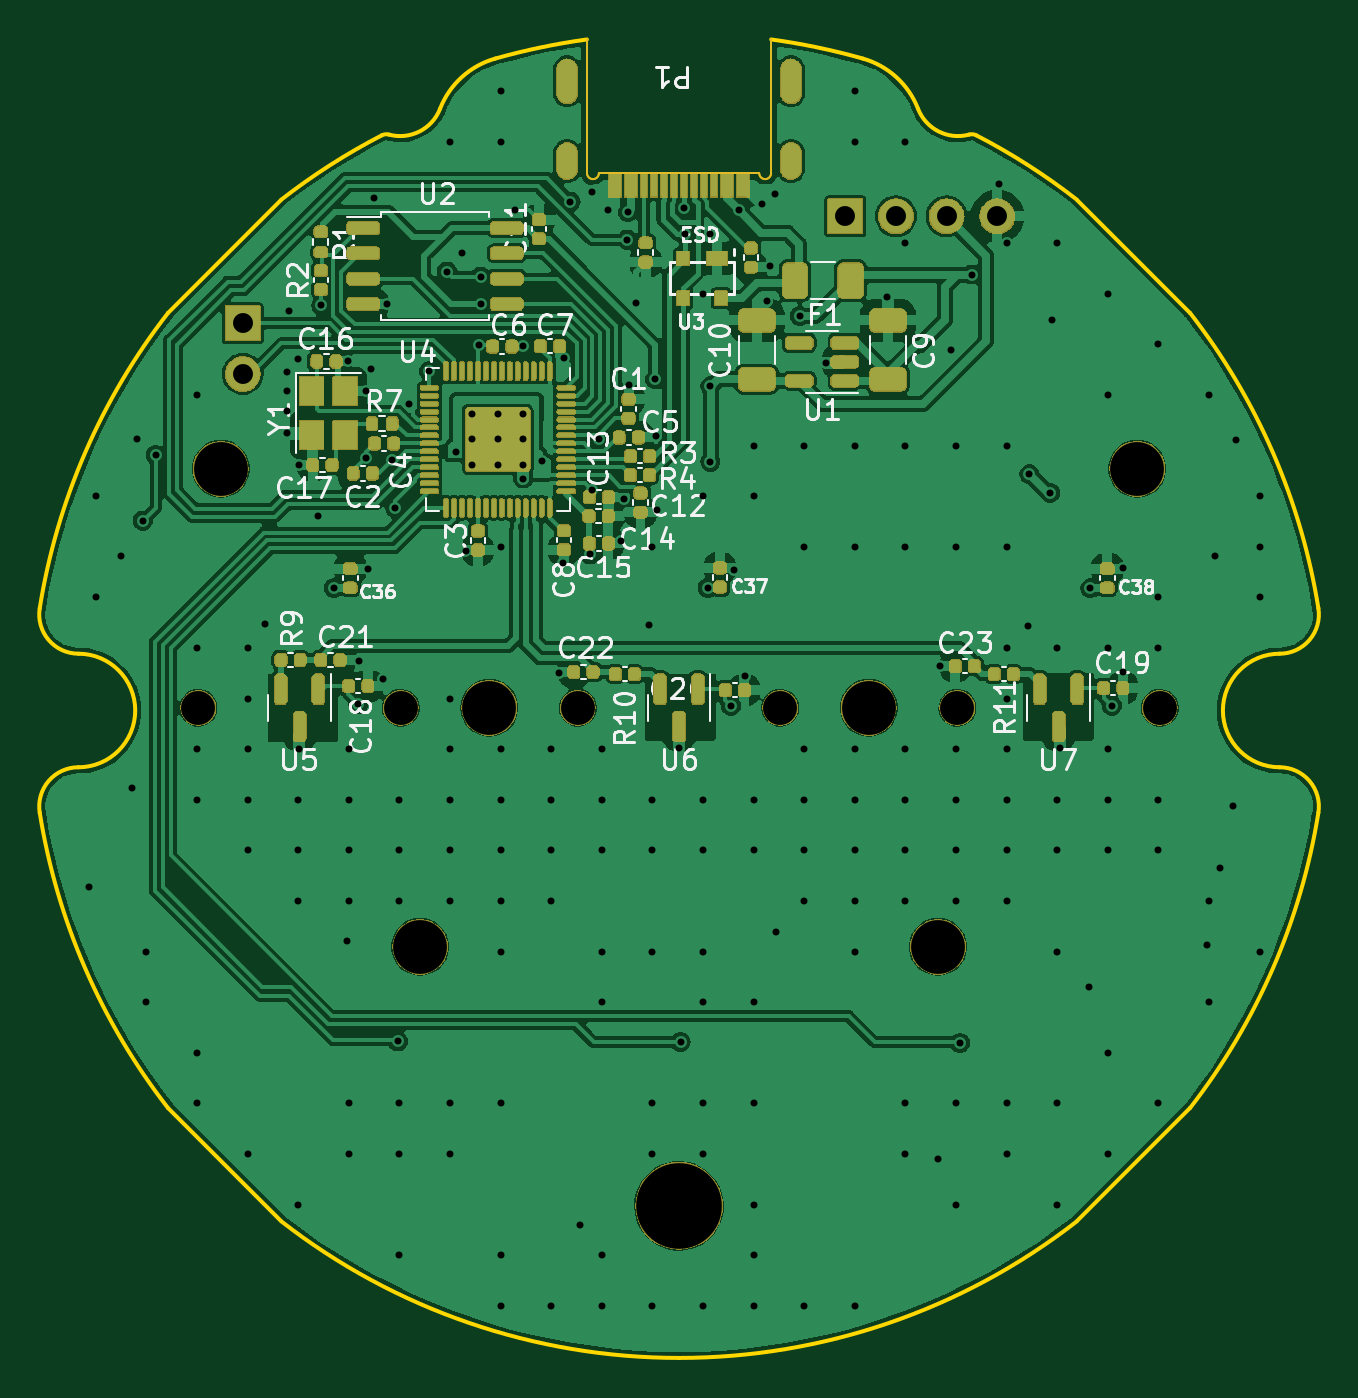
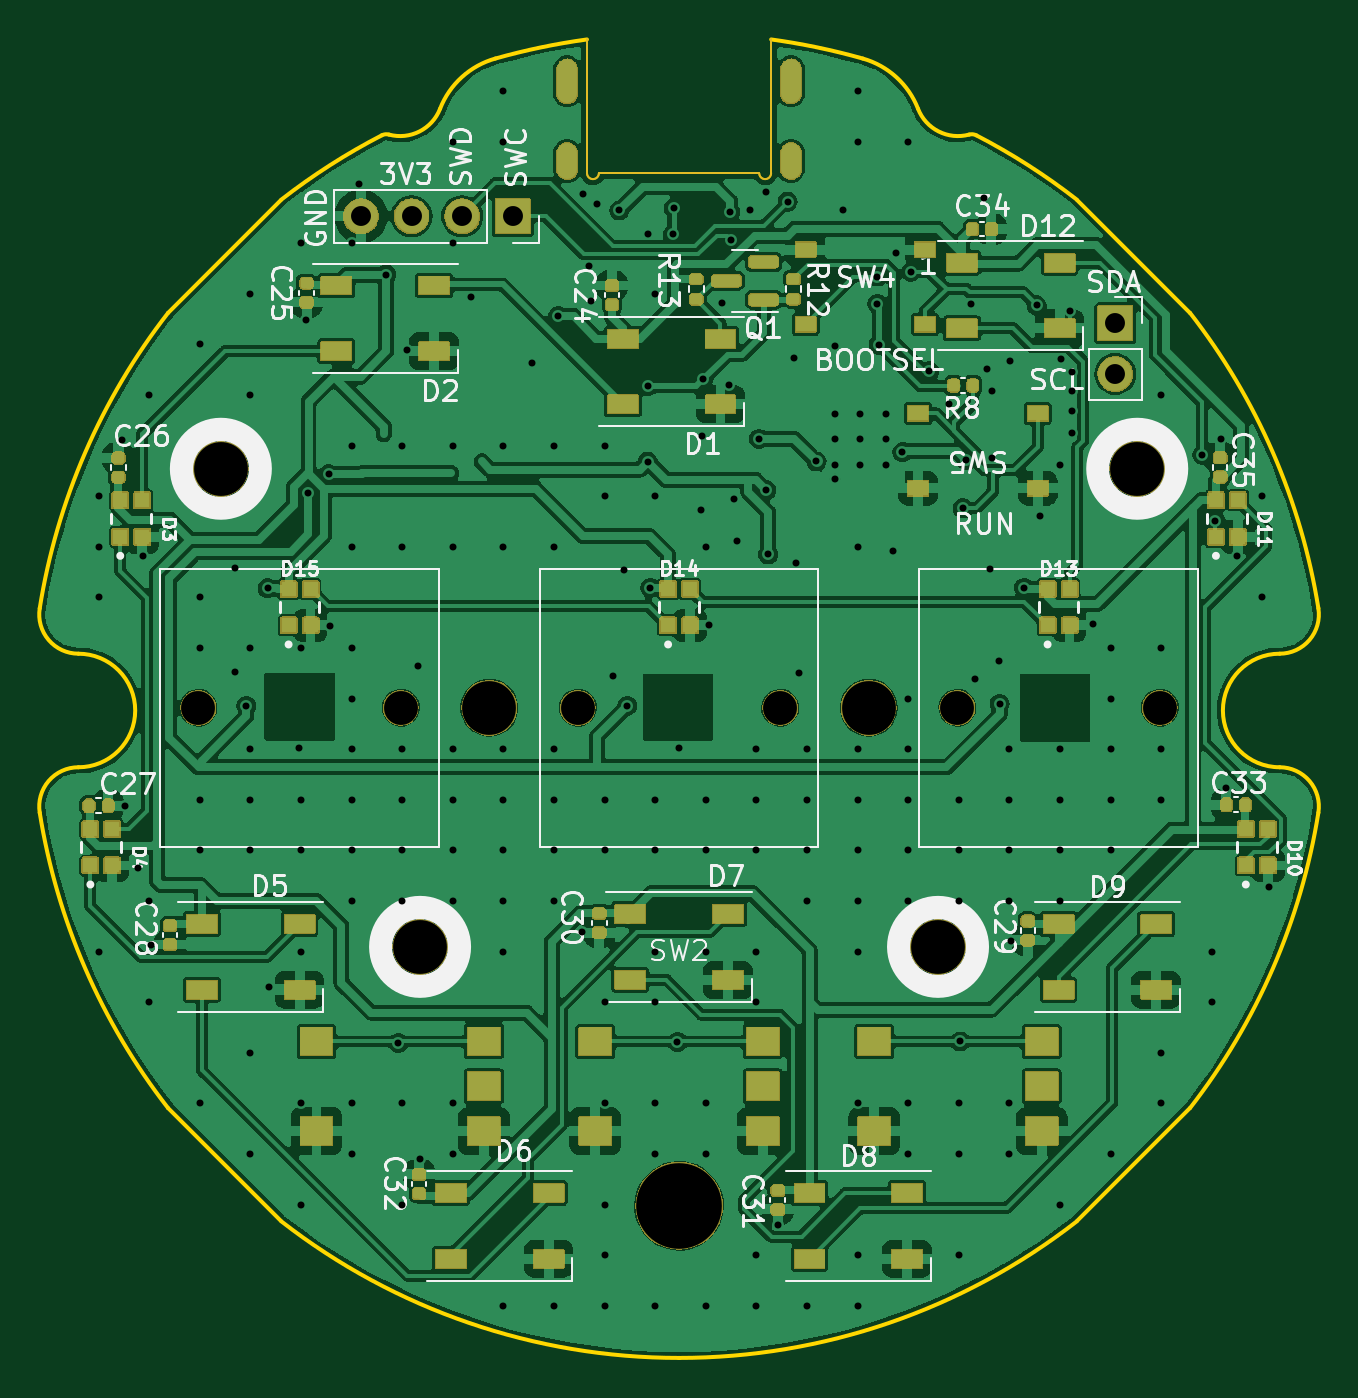
Circuit board: 13 layer files. Board 64.2 x 66.2 mm.
- bottom_copper: RP2040-CuBottom.gbr (279756 bytes)
- inner_copper: RP2040-CuIn1.gbr (91921 bytes)
- inner_copper: RP2040-CuIn2.gbr (91921 bytes)
- top_copper: RP2040-CuTop.gbr (207644 bytes)
- outline: RP2040-EdgeCuts.gbr (2885 bytes)
- bottom_mask: RP2040-MaskBottom.gbr (107511 bytes)
- top_mask: RP2040-MaskTop.gbr (139511 bytes)
- drill: RP2040-NPTH.drl (659 bytes)
- drill: RP2040-PTH.drl (5513 bytes)
- paste: RP2040-PasteBottom.gbr (5629 bytes)
- paste: RP2040-PasteTop.gbr (8159 bytes)
- bottom_silk: RP2040-SilkBottom.gbr (85344 bytes)
- top_silk: RP2040-SilkTop.gbr (75362 bytes)

=== bottom_copper: RP2040-CuBottom.gbr (279756 bytes, source omitted) ===
=== inner_copper: RP2040-CuIn1.gbr (91921 bytes, source omitted) ===
=== inner_copper: RP2040-CuIn2.gbr (91921 bytes, source omitted) ===
=== top_copper: RP2040-CuTop.gbr (207644 bytes, source omitted) ===
=== outline: RP2040-EdgeCuts.gbr ===
%TF.GenerationSoftware,KiCad,Pcbnew,7.0.5*%
%TF.CreationDate,2024-03-27T21:50:32-05:00*%
%TF.ProjectId,RP2040,52503230-3430-42e6-9b69-6361645f7063,REV1*%
%TF.SameCoordinates,Original*%
%TF.FileFunction,Profile,NP*%
%FSLAX46Y46*%
G04 Gerber Fmt 4.6, Leading zero omitted, Abs format (unit mm)*
G04 Created by KiCad (PCBNEW 7.0.5) date 2024-03-27 21:50:32*
%MOMM*%
%LPD*%
G01*
G04 APERTURE LIST*
%TA.AperFunction,Profile*%
%ADD10C,0.200000*%
%TD*%
%TA.AperFunction,Profile*%
%ADD11C,0.120000*%
%TD*%
G04 APERTURE END LIST*
D10*
X-4625000Y33549997D02*
G75*
G03*
X-9221008Y32591764I4624900J-33683697D01*
G01*
X11996013Y30071138D02*
G75*
G03*
X9220817Y32591838I-3914013J-1521138D01*
G01*
X30149971Y2715977D02*
G75*
G03*
X32092865Y4994020I29J1967523D01*
G01*
X9220835Y32591793D02*
G75*
G03*
X4624942Y33550000I-9220835J-32725493D01*
G01*
X-30150029Y-2983973D02*
G75*
G03*
X-30150029Y2716033I-1J2850003D01*
G01*
X-30150029Y-2983930D02*
G75*
G03*
X-32092925Y-5261943I29J-1967570D01*
G01*
X-14563587Y28775122D02*
G75*
G03*
X-11996043Y30071125I563587J2074778D01*
G01*
X-19959373Y-25783030D02*
G75*
G03*
X-29Y-32633967I19959343J25649050D01*
G01*
X25649071Y-20093167D02*
X19959171Y-25783067D01*
X25649107Y-20093223D02*
G75*
G03*
X32092864Y-5261950I-25649137J19959253D01*
G01*
X14924186Y28736718D02*
G75*
G03*
X14563510Y28775050I-229586J-444218D01*
G01*
X19959171Y25515133D02*
X25649071Y19825233D01*
X-19959229Y25515133D02*
X-25649129Y19825233D01*
X-25649129Y-20093167D02*
X-19959229Y-25783067D01*
X11996042Y30071131D02*
G75*
G03*
X14563547Y28775113I2003958J778769D01*
G01*
X-14924282Y28736722D02*
G75*
G03*
X-19959374Y25515097I14924282J-28870722D01*
G01*
X-29Y-32633956D02*
G75*
G03*
X19959227Y-25783102I29J32499956D01*
G01*
X32092884Y4994019D02*
G75*
G03*
X25649105Y19825289I-32092884J-5128019D01*
G01*
X32092885Y-5261957D02*
G75*
G03*
X30149971Y-2983967I-1942885J310457D01*
G01*
X-14563560Y28775067D02*
G75*
G03*
X-14924233Y28736697I-131040J-482567D01*
G01*
X30149971Y2716027D02*
G75*
G03*
X30149971Y-2983967I-1J-2849997D01*
G01*
X-25649094Y19825378D02*
G75*
G03*
X-32092949Y4993848I25649074J-19959348D01*
G01*
X-32092927Y4994009D02*
G75*
G03*
X-30150029Y2716033I1942927J-310409D01*
G01*
X19959225Y25515166D02*
G75*
G03*
X14924224Y28736722I-19959225J-25649066D01*
G01*
X-9220892Y32591846D02*
G75*
G03*
X-11996036Y30071156I1138892J-4041846D01*
G01*
X-32092950Y-5261782D02*
G75*
G03*
X-25649094Y-20093312I32092930J5127822D01*
G01*
D11*
%TO.C,P1*%
X4620000Y26850000D02*
X4620000Y33550000D01*
X4025000Y26825000D02*
X-4025000Y26825000D01*
X-4620000Y26850000D02*
X-4625000Y33550000D01*
X4025000Y26825000D02*
G75*
G03*
X4620000Y26850000I297500J12500D01*
G01*
X-4620000Y26850000D02*
G75*
G03*
X-4025000Y26825000I297500J-12500D01*
G01*
%TD*%
M02*

=== bottom_mask: RP2040-MaskBottom.gbr (107511 bytes, source omitted) ===
=== top_mask: RP2040-MaskTop.gbr (139511 bytes, source omitted) ===
=== drill: RP2040-NPTH.drl ===
M48
; DRILL file {KiCad 7.0.5} date Wed Mar 27 21:50:32 2024
; FORMAT={-:-/ absolute / inch / decimal}
; #@! TF.CreationDate,2024-03-27T21:50:32-05:00
; #@! TF.GenerationSoftware,Kicad,Pcbnew,7.0.5
; #@! TF.FileFunction,NonPlated,1,4,NPTH
FMAT,2
INCH
; #@! TA.AperFunction,NonPlated,NPTH,ComponentDrill
T1C0.0669
; #@! TA.AperFunction,NonPlated,NPTH,ComponentDrill
T2C0.1063
; #@! TA.AperFunction,NonPlated,NPTH,ComponentDrill
T3C0.1693
%
G90
G05
T1
X-0.95Y0.0
X-0.55Y0.0
X-0.2Y0.0
X0.2Y0.0
X0.55Y0.0
X0.95Y0.0
T2
X-0.9055Y0.4724
X-0.5118Y-0.4724
X-0.375Y0.0
X0.375Y0.0
X0.5118Y-0.4724
X0.9055Y0.4724
T3
X0.0Y-0.9843
T0
M30

=== drill: RP2040-PTH.drl (5513 bytes, source omitted) ===
=== paste: RP2040-PasteBottom.gbr ===
%TF.GenerationSoftware,KiCad,Pcbnew,7.0.5*%
%TF.CreationDate,2024-03-27T21:50:32-05:00*%
%TF.ProjectId,RP2040,52503230-3430-42e6-9b69-6361645f7063,REV1*%
%TF.SameCoordinates,Original*%
%TF.FileFunction,Paste,Bot*%
%TF.FilePolarity,Positive*%
%FSLAX46Y46*%
G04 Gerber Fmt 4.6, Leading zero omitted, Abs format (unit mm)*
G04 Created by KiCad (PCBNEW 7.0.5) date 2024-03-27 21:50:32*
%MOMM*%
%LPD*%
G01*
G04 APERTURE LIST*
G04 Aperture macros list*
%AMRoundRect*
0 Rectangle with rounded corners*
0 $1 Rounding radius*
0 $2 $3 $4 $5 $6 $7 $8 $9 X,Y pos of 4 corners*
0 Add a 4 corners polygon primitive as box body*
4,1,4,$2,$3,$4,$5,$6,$7,$8,$9,$2,$3,0*
0 Add four circle primitives for the rounded corners*
1,1,$1+$1,$2,$3*
1,1,$1+$1,$4,$5*
1,1,$1+$1,$6,$7*
1,1,$1+$1,$8,$9*
0 Add four rect primitives between the rounded corners*
20,1,$1+$1,$2,$3,$4,$5,0*
20,1,$1+$1,$4,$5,$6,$7,0*
20,1,$1+$1,$6,$7,$8,$9,0*
20,1,$1+$1,$8,$9,$2,$3,0*%
G04 Aperture macros list end*
%ADD10R,0.700000X0.700000*%
%ADD11RoundRect,0.140000X-0.140000X-0.170000X0.140000X-0.170000X0.140000X0.170000X-0.140000X0.170000X0*%
%ADD12R,1.500000X0.900000*%
%ADD13R,1.000000X0.750000*%
%ADD14RoundRect,0.140000X-0.170000X0.140000X-0.170000X-0.140000X0.170000X-0.140000X0.170000X0.140000X0*%
%ADD15RoundRect,0.135000X-0.185000X0.135000X-0.185000X-0.135000X0.185000X-0.135000X0.185000X0.135000X0*%
%ADD16RoundRect,0.140000X0.170000X-0.140000X0.170000X0.140000X-0.170000X0.140000X-0.170000X-0.140000X0*%
%ADD17RoundRect,0.135000X0.185000X-0.135000X0.185000X0.135000X-0.185000X0.135000X-0.185000X-0.135000X0*%
%ADD18R,1.600000X1.400000*%
%ADD19RoundRect,0.140000X0.140000X0.170000X-0.140000X0.170000X-0.140000X-0.170000X0.140000X-0.170000X0*%
%ADD20RoundRect,0.150000X-0.587500X-0.150000X0.587500X-0.150000X0.587500X0.150000X-0.587500X0.150000X0*%
G04 APERTURE END LIST*
D10*
%TO.C,D14*%
X550000Y5965000D03*
X550000Y4135000D03*
X-550000Y4135000D03*
X-550000Y5965000D03*
%TD*%
D11*
%TO.C,R8*%
X-14750000Y16180000D03*
X-13790000Y16180000D03*
%TD*%
D12*
%TO.C,D7*%
X2450000Y-10350000D03*
X2450000Y-13650000D03*
X-2450000Y-13650000D03*
X-2450000Y-10350000D03*
%TD*%
D10*
%TO.C,D3*%
X28050000Y10415000D03*
X28050000Y8585000D03*
X26950000Y8585000D03*
X26950000Y10415000D03*
%TD*%
D13*
%TO.C,SW4*%
X-6350000Y23000000D03*
X-12350000Y23000000D03*
X-6350000Y19250000D03*
X-12350000Y19250000D03*
%TD*%
D14*
%TO.C,C29*%
X-17500000Y-10700000D03*
X-17500000Y-11660000D03*
%TD*%
D15*
%TO.C,R12*%
X-5740000Y21530000D03*
X-5740000Y20510000D03*
%TD*%
D14*
%TO.C,C30*%
X4000000Y-10320000D03*
X4000000Y-11280000D03*
%TD*%
D10*
%TO.C,D15*%
X19600000Y5965000D03*
X19600000Y4135000D03*
X18500000Y4135000D03*
X18500000Y5965000D03*
%TD*%
D11*
%TO.C,C33*%
X-28430000Y-4860000D03*
X-27470000Y-4860000D03*
%TD*%
D14*
%TO.C,C25*%
X18700000Y21320000D03*
X18700000Y20360000D03*
%TD*%
D10*
%TO.C,D4*%
X29550000Y-6085000D03*
X29550000Y-7915000D03*
X28450000Y-7915000D03*
X28450000Y-6085000D03*
%TD*%
D14*
%TO.C,C28*%
X25550000Y-10920000D03*
X25550000Y-11880000D03*
%TD*%
D10*
%TO.C,D13*%
X-18500000Y5965000D03*
X-18500000Y4135000D03*
X-19600000Y4135000D03*
X-19600000Y5965000D03*
%TD*%
D12*
%TO.C,D9*%
X-19050000Y-10850000D03*
X-19050000Y-14150000D03*
X-23950000Y-14150000D03*
X-23950000Y-10850000D03*
%TD*%
D13*
%TO.C,SW5*%
X-18000000Y11025000D03*
X-12000000Y11025000D03*
X-18000000Y14775000D03*
X-12000000Y14775000D03*
%TD*%
D16*
%TO.C,C26*%
X28140000Y11580000D03*
X28140000Y12540000D03*
%TD*%
D12*
%TO.C,D1*%
X2820000Y18530000D03*
X2820000Y15230000D03*
X-2080000Y15230000D03*
X-2080000Y18530000D03*
%TD*%
D16*
%TO.C,C24*%
X3370000Y20240000D03*
X3370000Y21200000D03*
%TD*%
D12*
%TO.C,D12*%
X-14200000Y22350000D03*
X-14200000Y19050000D03*
X-19100000Y19050000D03*
X-19100000Y22350000D03*
%TD*%
D16*
%TO.C,C35*%
X-27170000Y11590000D03*
X-27170000Y12550000D03*
%TD*%
D17*
%TO.C,R13*%
X-860000Y20510000D03*
X-860000Y21530000D03*
%TD*%
D10*
%TO.C,D10*%
X-28450000Y-6085000D03*
X-28450000Y-7915000D03*
X-29550000Y-7915000D03*
X-29550000Y-6085000D03*
%TD*%
D16*
%TO.C,C32*%
X13050000Y-24380000D03*
X13050000Y-23420000D03*
%TD*%
D18*
%TO.C,SW2*%
X4200000Y-16750000D03*
X-4200000Y-16750000D03*
X4200000Y-21250000D03*
X-4200000Y-21250000D03*
X-4200000Y-19000000D03*
%TD*%
%TO.C,SW1*%
X-9800000Y-16750000D03*
X-18200000Y-16750000D03*
X-9800000Y-21250000D03*
X-18200000Y-21250000D03*
X-18200000Y-19000000D03*
%TD*%
D12*
%TO.C,D5*%
X23950000Y-10850000D03*
X23950000Y-14150000D03*
X19050000Y-14150000D03*
X19050000Y-10850000D03*
%TD*%
%TO.C,D6*%
X11450000Y-24350000D03*
X11450000Y-27650000D03*
X6550000Y-27650000D03*
X6550000Y-24350000D03*
%TD*%
D18*
%TO.C,SW3*%
X18200000Y-16750000D03*
X9800000Y-16750000D03*
X18200000Y-21250000D03*
X9800000Y-21250000D03*
X9800000Y-19000000D03*
%TD*%
D12*
%TO.C,D8*%
X-6550000Y-24350000D03*
X-6550000Y-27650000D03*
X-11450000Y-27650000D03*
X-11450000Y-24350000D03*
%TD*%
D19*
%TO.C,C34*%
X-14720000Y24030000D03*
X-15680000Y24030000D03*
%TD*%
D20*
%TO.C,Q1*%
X-4250000Y20490000D03*
X-4250000Y22390000D03*
X-2375000Y21440000D03*
%TD*%
D10*
%TO.C,D11*%
X-26950000Y10415000D03*
X-26950000Y8585000D03*
X-28050000Y8585000D03*
X-28050000Y10415000D03*
%TD*%
D14*
%TO.C,C31*%
X-4950000Y-24220000D03*
X-4950000Y-25180000D03*
%TD*%
D12*
%TO.C,D2*%
X17200000Y21200000D03*
X17200000Y17900000D03*
X12300000Y17900000D03*
X12300000Y21200000D03*
%TD*%
D19*
%TO.C,C27*%
X29620000Y-4910000D03*
X28660000Y-4910000D03*
%TD*%
M02*

=== paste: RP2040-PasteTop.gbr (8159 bytes, source omitted) ===
=== bottom_silk: RP2040-SilkBottom.gbr (85344 bytes, source omitted) ===
=== top_silk: RP2040-SilkTop.gbr (75362 bytes, source omitted) ===
